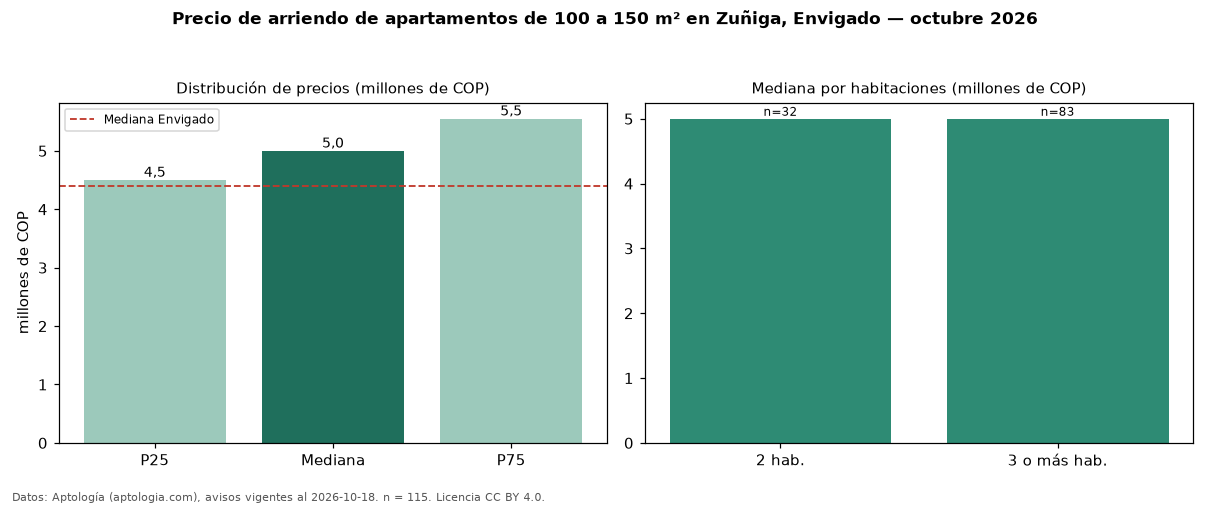

Source data for this figure (header and first rows):
seccion, metrica, valor, moneda, n
filtro, area4, de 100 a 150 m², , 115
precio, p25, 4500000, COP, 115
precio, mediana, 5000000, COP, 115
precio, p75, 5550000, COP, 115
precio, minimo, 2400000, COP, 115
precio, maximo, 8500000, COP, 115
m2, mediana_precio_m2, 43609, COP, 115
m2, area_mediana_m2, 117.0, m2, 115
banos, mediana_banos, 3.0, , 
parqueadero, pct_con_parqueadero, 93.8, %, 113
estrato, estrato_mas_frecuente, 5, , 115
habitaciones, 2, 5000000, COP, 32
habitaciones, 3+, 5000000, COP, 83
ciudad, mediana_ciudad_referencia, 4400000, COP, 
ciudad, mediana_m2_ciudad, 48864, COP, 
fuente, fecha_datos, 2026-10-18, , 
fuente, atribucion, https://www.aptologia.com/arriendo/envig…, , 
fuente, licencia, CC BY 4.0, , 
